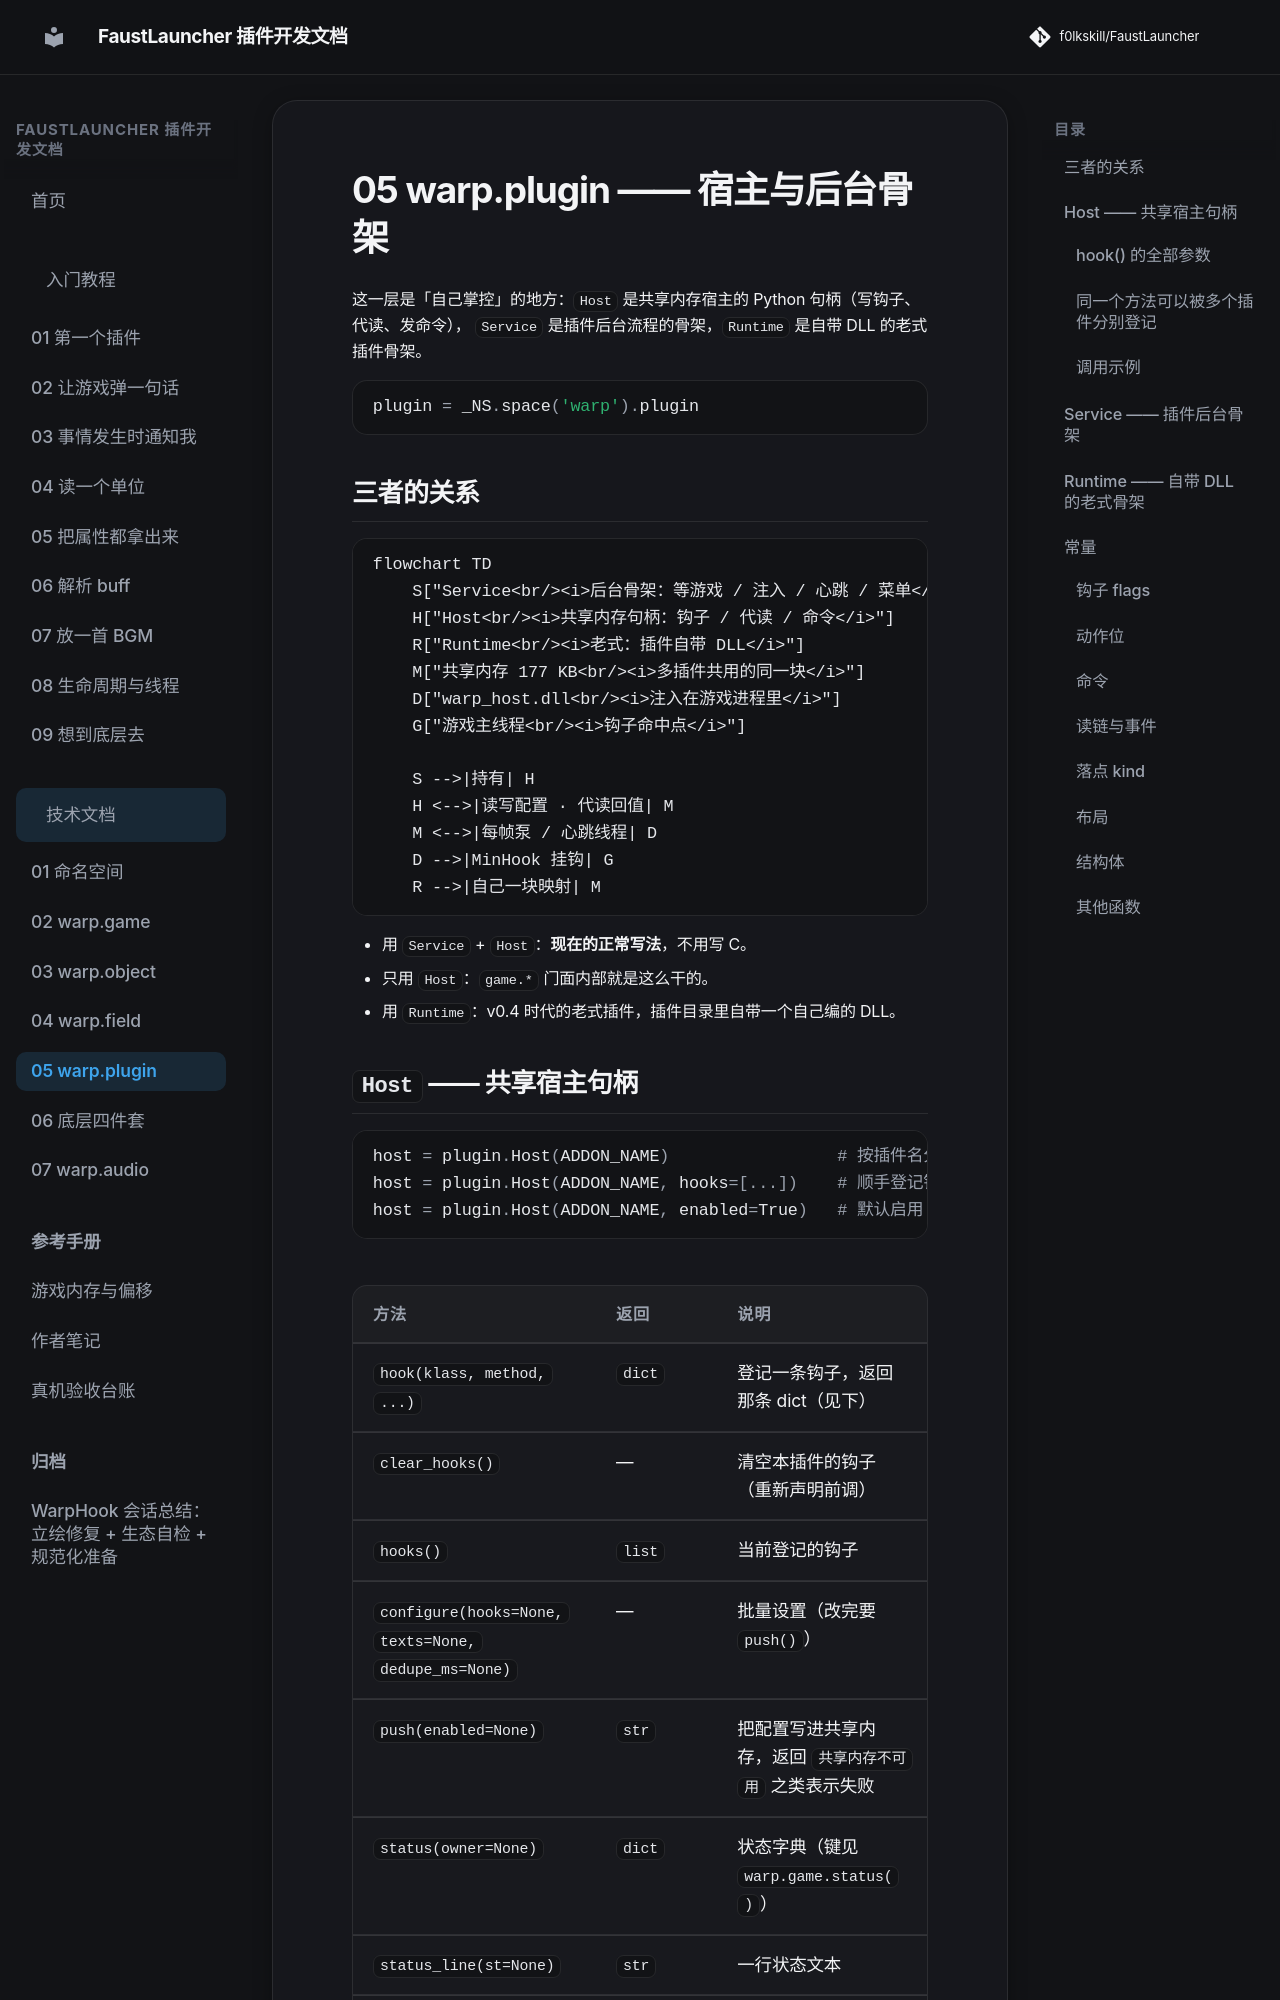

repository: f0lkskill/FaustLauncher · page: technical/05-plugin/index.html · generator: mkdocs

# 05 warp.plugin —— 宿主与后台骨架

这一层是「自己掌控」的地方：`Host` 是共享内存宿主的 Python 句柄（写钩子、代读、发命令），
`Service` 是插件后台流程的骨架，`Runtime` 是自带 DLL 的老式插件骨架。

```python
plugin = _NS.space('warp').plugin
```

## 三者的关系

```mermaid
flowchart TD
    S["Service<br/><i>后台骨架：等游戏 / 注入 / 心跳 / 菜单</i>"]
    H["Host<br/><i>共享内存句柄：钩子 / 代读 / 命令</i>"]
    R["Runtime<br/><i>老式：插件自带 DLL</i>"]
    M["共享内存 177 KB<br/><i>多插件共用的同一块</i>"]
    D["warp_host.dll<br/><i>注入在游戏进程里</i>"]
    G["游戏主线程<br/><i>钩子命中点</i>"]

    S -->|持有| H
    H <-->|读写配置 · 代读回值| M
    M <-->|每帧泵 / 心跳线程| D
    D -->|MinHook 挂钩| G
    R -->|自己一块映射| M
```

- 用 `Service` + `Host`：**现在的正常写法**，不用写 C。
- 只用 `Host`：`game.*` 门面内部就是这么干的。
- 用 `Runtime`：v0.4 时代的老式插件，插件目录里自带一个自己编的 DLL。
